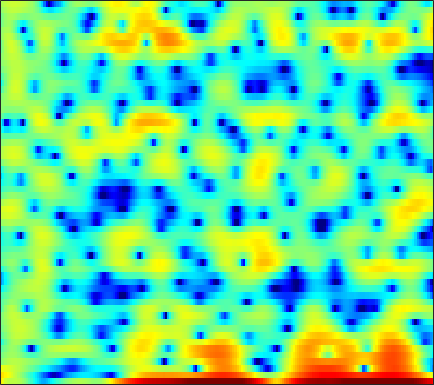

Values plotted in this chart, from the file beside it:
5.7389, 4.4849, 3.1949, 2.4946, 2.2906, 2.2809, 2.3271, 2.2862, 2.0862, 1.6826, 1.0522, 0.43641, -0.57802, -1.802, -2.805, -4.1798, -5.5435, -6.5518, -7.7865, -8.6024, -8.6928, -8.1234, -6.9448, -5.7925
6.526, 6.023, 5.372, 4.733, 4.25, 3.593, 2.906, 2.365, 1.598, 0.7708, -0.1237, -0.8356, -1.834, -2.895, -3.733, -4.913, -6.176, -7.172, -8.567, -10.06, -11.72, -13.11, -15.19, -17.39
4.425, 4.208, 3.933, 3.661, 3.448, 3.143, 2.806, 2.534, 2.132, 1.679, 1.179, 0.7742, 0.2072, -0.3884, -0.8565, -1.516, -2.208, -2.747, -3.481, -4.234, -4.993, -5.568, -6.338, -7.106
0.1557, 0.7544, 1.368, 1.791, 2.001, 2.158, 2.2, 2.17, 2.057, 1.86, 1.607, 1.391, 1.089, 0.7821, 0.5536, 0.2542, -0.04346, -0.2659, -0.5687, -0.8837, -1.222, -1.495, -1.9, -2.36
-0.7234, -0.1127, 0.5376, 0.989, 1.19, 1.291, 1.2, 1.018, 0.6267, 0.07299, -0.6162, -1.168, -1.867, -2.39, -2.581, -2.518, -2.149, -1.748, -1.16, -0.5937, -0.1076, 0.1914, 0.4991, 0.7016
-1.901, -1.134, -0.2278, 0.4786, 0.8392, 1.06, 0.9686, 0.6903, 0.01345, -1.081, -2.749, -4.52, -7.999, -13.86, -18.94, -12.59, -7.461, -5.005, -2.714, -1.109, 0.04321, 0.6953, 1.357, 1.837
-4.495, -2.912, -1.3, -0.1002, 0.5808, 1.225, 1.579, 1.661, 1.56, 1.254, 0.7897, 0.3718, -0.1932, -0.6492, -0.844, -0.8924, -0.7393, -0.551, -0.2876, -0.0748, 0.04903, 0.07234, 0.02935, -0.07373
-1.742, -0.9356, 0.05797, 0.891, 1.412, 1.979, 2.4, 2.61, 2.75, 2.768, 2.683, 2.557, 2.321, 2.014, 1.75, 1.35, 0.8972, 0.5081, -0.1058, -0.8577, -1.776, -2.6, -3.904, -5.468
-0.679, -0.03696, 0.757, 1.454, 1.887, 2.344, 2.679, 2.864, 3.005, 3.033, 2.955, 2.836, 2.596, 2.25, 1.92, 1.38, 0.7114, 0.1105, -0.8391, -1.989, -3.374, -4.596, -6.524, -8.836
-0.1682, 0.4115, 1.09, 1.688, 2.072, 2.46, 2.703, 2.813, 2.864, 2.812, 2.666, 2.51, 2.26, 1.957, 1.696, 1.261, 0.6999, 0.1819, -0.6601, -1.72, -3.03, -4.186, -5.978, -8.052
-0.4833, 0.3973, 1.367, 2.067, 2.441, 2.737, 2.78, 2.656, 2.314, 1.827, 1.285, 0.9255, 0.6158, 0.5582, 0.6517, 0.8356, 0.968, 0.9612, 0.754, 0.2743, -0.5007, -1.294, -2.669, -4.476
-2.311, -0.762, 0.7723, 1.765, 2.175, 2.351, 2.094, 1.562, 0.3212, -1.656, -4.741, -8.217, -12.83, -8.535, -5.038, -1.971, -0.02489, 0.9349, 1.72, 2.066, 2.065, 1.876, 1.429, 0.825
-1.941, -1.191, -0.3542, 0.3235, 0.6813, 0.8836, 0.7861, 0.503, -0.1593, -1.127, -2.246, -2.992, -3.428, -2.926, -2.086, -0.8329, 0.2808, 0.9349, 1.542, 1.873, 1.955, 1.875, 1.62, 1.237
-2.719, -2.153, -1.446, -0.8269, -0.4097, 0.0398, 0.365, 0.5378, 0.665, 0.6856, 0.6844, 0.7188, 0.8217, 1.001, 1.176, 1.445, 1.687, 1.813, 1.878, 1.798, 1.554, 1.253, 0.6875, -0.05066
-5.584, -4.627, -3.34, -2.224, -1.505, -0.6572, 0.02638, 0.4492, 0.9252, 1.313, 1.626, 1.827, 2.068, 2.277, 2.409, 2.533, 2.583, 2.558, 2.424, 2.137, 1.673, 1.192, 0.3345, -0.813
-9.456, -7.488, -5.413, -3.703, -2.65, -1.536, -0.6649, -0.1646, 0.3553, 0.7871, 1.155, 1.4, 1.717, 2.039, 2.268, 2.532, 2.717, 2.786, 2.75, 2.548, 2.158, 1.732, 0.9799, -0.007674
-9.399, -7.288, -5.061, -3.453, -2.515, -1.632, -1.109, -0.9137, -0.8848, -1.033, -1.154, -1.097, -0.7181, -0.03052, 0.6079, 1.459, 2.193, 2.607, 2.94, 3.027, 2.871, 2.598, 2.063, 1.358
-4.535, -3.358, -1.994, -0.9589, -0.4508, -0.1496, -0.3417, -0.8161, -2.024, -4.241, -7.939, -11.69, -10.75, -5.351, -2.469, 0.1923, 1.966, 2.862, 3.596, 3.892, 3.793, 3.487, 2.794, 1.836
-1.324, -0.6796, -0.02611, 0.4905, 0.7129, 0.797, 0.5808, 0.1726, -0.6555, -1.754, -2.975, -3.544, -3.174, -1.715, -0.3765, 1.242, 2.481, 3.131, 3.646, 3.743, 3.423, 2.895, 1.749, 0.0308
-1.872, -1.414, -0.8891, -0.535, -0.3467, -0.2008, -0.1455, -0.1751, -0.252, -0.2823, -0.2487, -0.1133, 0.2402, 0.7476, 1.188, 1.781, 2.288, 2.565, 2.745, 2.664, 2.293, 1.814, 0.8844, -0.4071
-3.193, -2.781, -2.3, -1.984, -1.828, -1.751, -1.744, -1.717, -1.641, -1.455, -1.073, -0.6922, -0.09533, 0.5621, 1.046, 1.632, 2.106, 2.369, 2.559, 2.564, 2.367, 2.094, 1.586, 0.9284
-4.357, -3.755, -3.253, -3.042, -3.118, -3.522, -4.265, -4.906, -5.594, -5.608, -4.628, -3.493, -1.895, -0.42, 0.5269, 1.556, 2.327, 2.74, 3.089, 3.23, 3.174, 3.007, 2.647, 2.16
-4.865, -3.722, -2.865, -2.627, -2.88, -3.8, -5.661, -8.046, -13.82, -23.46, -10.96, -6.676, -3.063, -0.6675, 0.6393, 1.939, 2.836, 3.291, 3.667, 3.792, 3.703, 3.507, 3.078, 2.492
-2.418, -1.623, -0.8486, -0.526, -0.5389, -0.8813, -1.474, -2.024, -2.605, -2.692, -2.126, -1.391, -0.2852, 0.7564, 1.426, 2.135, 2.63, 2.871, 3.007, 2.933, 2.645, 2.299, 1.659, 0.8089
0.839, 1.168, 1.52, 1.726, 1.793, 1.735, 1.583, 1.431, 1.198, 1.036, 0.9214, 0.887, 0.8944, 0.9258, 0.9668, 1.018, 1.054, 1.058, 0.9654, 0.731, 0.2908, -0.2109, -1.131, -2.393
2.849, 3.087, 3.299, 3.422, 3.449, 3.384, 3.18, 2.956, 2.536, 1.995, 1.324, 0.744, -0.1006, -0.9613, -1.527, -2.029, -2.154, -2.045, -1.797, -1.635, -1.75, -2.106, -3, -4.5
3.241, 3.558, 3.9, 4.104, 4.146, 4.076, 3.828, 3.509, 2.911, 2.028, 0.841, -0.3391, -2.415, -5.329, -8.292, -12.43, -10.93, -8, -5.079, -3.304, -2.364, -2.088, -2.239, -2.9
1.365, 1.929, 2.514, 2.893, 3.047, 3.07, 2.916, 2.664, 2.151, 1.415, 0.4025, -0.557, -2.172, -4.172, -5.789, -7.298, -6.849, -5.557, -3.672, -2.187, -1.179, -0.7069, -0.4089, -0.4162
-1.496, -0.7521, -0.04262, 0.4085, 0.6302, 0.7291, 0.6737, 0.5418, 0.2702, -0.0438, -0.4186, -0.6926, -1.067, -1.365, -1.506, -1.522, -1.277, -0.9541, -0.4058, 0.1322, 0.5999, 0.8505, 1.055, 1.093
-3.449, -2.811, -2.16, -1.789, -1.689, -1.759, -2.054, -2.323, -2.663, -2.795, -2.61, -2.289, -1.694, -1.034, -0.5433, 0.08582, 0.6589, 1.06, 1.515, 1.888, 2.153, 2.27, 2.316, 2.228
-5.058, -4.262, -3.445, -3.03, -3.097, -3.659, -4.898, -6.324, -8.779, -10.53, -8.817, -6.517, -3.774, -1.688, -0.471, 0.7963, 1.738, 2.277, 2.808, 3.17, 3.355, 3.401, 3.321, 3.096
-6.895, -5.082, -3.577, -2.789, -2.615, -3.021, -4.124, -5.536, -7.971, -9.767, -8.036, -5.707, -2.955, -0.9085, 0.2608, 1.428, 2.26, 2.698, 3.108, 3.319, 3.38, 3.327, 3.14, 2.818
-4.241, -2.943, -1.618, -0.7873, -0.3943, -0.2199, -0.2931, -0.4873, -0.7067, -0.8008, -0.596, -0.2987, 0.2257, 0.7322, 1.06, 1.391, 1.591, 1.673, 1.69, 1.591, 1.405, 1.19, 0.8507, 0.4478
-0.1772, 0.4216, 1.188, 1.78, 2.084, 2.358, 2.45, 2.452, 2.338, 2.163, 1.913, 1.685, 1.296, 0.8239, 0.404, -0.1918, -0.7804, -1.158, -1.578, -1.913, -2.313, -2.736, -3.504, -4.475
1.858, 2.348, 2.875, 3.31, 3.541, 3.732, 3.766, 3.701, 3.456, 3.056, 2.445, 1.836, 0.7629, -0.6638, -2.011, -4.205, -6.596, -7.993, -8.289, -7.384, -6.68, -6.632, -7.573, -10.03
1.778, 2.266, 2.766, 3.126, 3.326, 3.456, 3.47, 3.364, 3.111, 2.653, 1.981, 1.293, 0.07981, -1.61, -3.298, -6.441, -11.1, -15.16, -13.75, -9.611, -7.16, -6.178, -5.616, -5.566
0.2523, 0.6241, 1.034, 1.304, 1.436, 1.544, 1.564, 1.52, 1.388, 1.144, 0.7897, 0.4423, -0.1526, -0.8989, -1.558, -2.477, -3.286, -3.684, -3.743, -3.383, -2.802, -2.377, -1.857, -1.436
-1.724, -1.728, -1.761, -1.731, -1.686, -1.574, -1.514, -1.466, -1.473, -1.43, -1.325, -1.191, -0.9614, -0.7149, -0.5443, -0.3423, -0.1768, -0.05256, 0.1237, 0.3208, 0.5015, 0.6434, 0.8048, 0.9574
-4.063, -5.212, -6.54, -6.793, -6.312, -5.546, -5.087, -5.11, -5.491, -5.896, -5.598, -4.701, -2.998, -1.31, -0.2186, 0.9249, 1.758, 2.212, 2.592, 2.776, 2.777, 2.679, 2.433, 2.123
-4.896, -8.412, -17.55, -15.55, -10.23, -6.966, -5.861, -6.191, -8.217, -13.95, -21.52, -10.76, -4.465, -0.8944, 0.9436, 2.66, 3.779, 4.305, 4.659, 4.647, 4.314, 3.838, 2.915, 1.69
-0.7306, -1.616, -2.568, -2.891, -2.763, -2.387, -2.195, -2.247, -2.48, -2.667, -2.307, -1.54, -0.1166, 1.348, 2.306, 3.315, 3.985, 4.256, 4.305, 3.997, 3.305, 2.489, 0.9584, -1.274
0.5784, 0.423, 0.2856, 0.2012, 0.2121, 0.2496, 0.3038, 0.3604, 0.4208, 0.5481, 0.7651, 0.982, 1.346, 1.74, 2.006, 2.285, 2.433, 2.432, 2.248, 1.824, 1.096, 0.3419, -0.9835, -2.714
0.6022, 0.7983, 1.057, 1.292, 1.441, 1.595, 1.706, 1.746, 1.742, 1.684, 1.581, 1.483, 1.336, 1.188, 1.087, 0.9682, 0.8619, 0.7791, 0.6281, 0.3679, -0.05416, -0.4979, -1.3, -2.337
-0.1942, 0.3942, 1.121, 1.761, 2.139, 2.515, 2.711, 2.732, 2.612, 2.29, 1.779, 1.288, 0.5062, -0.3367, -0.9115, -1.446, -1.589, -1.458, -1.107, -0.7493, -0.5186, -0.4944, -0.6772, -1.105
-2.706, -1.22, 0.4451, 1.709, 2.424, 3.079, 3.405, 3.448, 3.225, 2.664, 1.718, 0.7084, -1.128, -3.692, -6.189, -9.521, -9.118, -6.793, -4.026, -2.096, -0.8538, -0.266, 0.1656, 0.263
-4.976, -2.662, -0.4166, 1.177, 2.043, 2.822, 3.24, 3.327, 3.132, 2.591, 1.662, 0.6761, -1.104, -3.509, -5.713, -8.392, -8.168, -6.353, -3.914, -2.103, -0.8857, -0.2703, 0.223, 0.422
-2.5, -1.403, -0.08421, 1, 1.639, 2.259, 2.618, 2.714, 2.631, 2.309, 1.771, 1.242, 0.4164, -0.4567, -1.05, -1.617, -1.802, -1.7, -1.373, -0.9914, -0.6815, -0.5501, -0.5323, -0.6844
-0.5968, -0.04182, 0.6921, 1.329, 1.727, 2.129, 2.358, 2.422, 2.376, 2.185, 1.879, 1.595, 1.187, 0.7803, 0.5033, 0.2028, -0.01488, -0.1287, -0.2537, -0.3973, -0.617, -0.8711, -1.355, -2.038
0.274, 0.7238, 1.298, 1.779, 2.066, 2.33, 2.438, 2.425, 2.286, 2.039, 1.714, 1.446, 1.104, 0.8081, 0.6372, 0.4721, 0.3561, 0.2777, 0.1427, -0.07056, -0.433, -0.839, -1.59, -2.644
0.2786, 0.9154, 1.64, 2.224, 2.52, 2.715, 2.694, 2.539, 2.139, 1.566, 0.8923, 0.3706, -0.2568, -0.6435, -0.7266, -0.582, -0.2541, 0.01333, 0.2888, 0.3745, 0.2207, -0.06674, -0.7097, -1.682
-0.6973, 0.5881, 1.896, 2.75, 3.12, 3.277, 3.078, 2.69, 1.867, 0.6605, -0.9709, -2.487, -4.751, -6.379, -6.169, -4.277, -2.146, -0.8432, 0.416, 1.147, 1.421, 1.351, 0.9049, 0.09883
-0.8907, 0.7194, 2.211, 3.055, 3.356, 3.352, 2.899, 2.283, 1.146, -0.3886, -2.436, -4.465, -8.196, -12.62, -11.46, -6.33, -2.65, -0.728, 1.036, 2.096, 2.559, 2.545, 2.083, 1.137
0.5993, 1.433, 2.196, 2.584, 2.576, 2.155, 1.254, 0.2943, -1.286, -2.972, -4.282, -4.765, -4.795, -4.181, -3.343, -1.861, -0.2872, 0.7703, 1.885, 2.632, 2.95, 2.9, 2.441, 1.49
0.4758, 1.073, 1.614, 1.761, 1.557, 0.8025, -0.5948, -2.172, -5.38, -10.71, -18.8, -13.72, -7.739, -4.372, -2.605, -0.8109, 0.5421, 1.331, 2.111, 2.588, 2.782, 2.755, 2.478, 1.923
-0.8431, 0.05718, 0.868, 1.203, 1.162, 0.7083, -0.2101, -1.214, -2.936, -4.769, -5.778, -5.443, -4.012, -2.374, -1.312, -0.1808, 0.6414, 1.087, 1.489, 1.669, 1.687, 1.612, 1.422, 1.166
-0.8767, 0.05919, 0.9177, 1.433, 1.61, 1.601, 1.347, 1.037, 0.5756, 0.1431, -0.1221, -0.1868, -0.091, 0.1061, 0.2658, 0.3986, 0.412, 0.3196, 0.06518, -0.2838, -0.6814, -0.9722, -1.275, -1.427
0.5077, 1.098, 1.736, 2.183, 2.397, 2.54, 2.541, 2.472, 2.322, 2.135, 1.924, 1.76, 1.522, 1.23, 0.9478, 0.4426, -0.2627, -0.9522, -2.108, -3.466, -4.899, -5.828, -6.564, -6.587
1.552, 1.937, 2.393, 2.725, 2.896, 3.017, 3.039, 3.001, 2.874, 2.703, 2.494, 2.315, 2.009, 1.597, 1.171, 0.3957, -0.7161, -1.833, -3.83, -6.72, -11.02, -15.89, -21.72, -16.14
